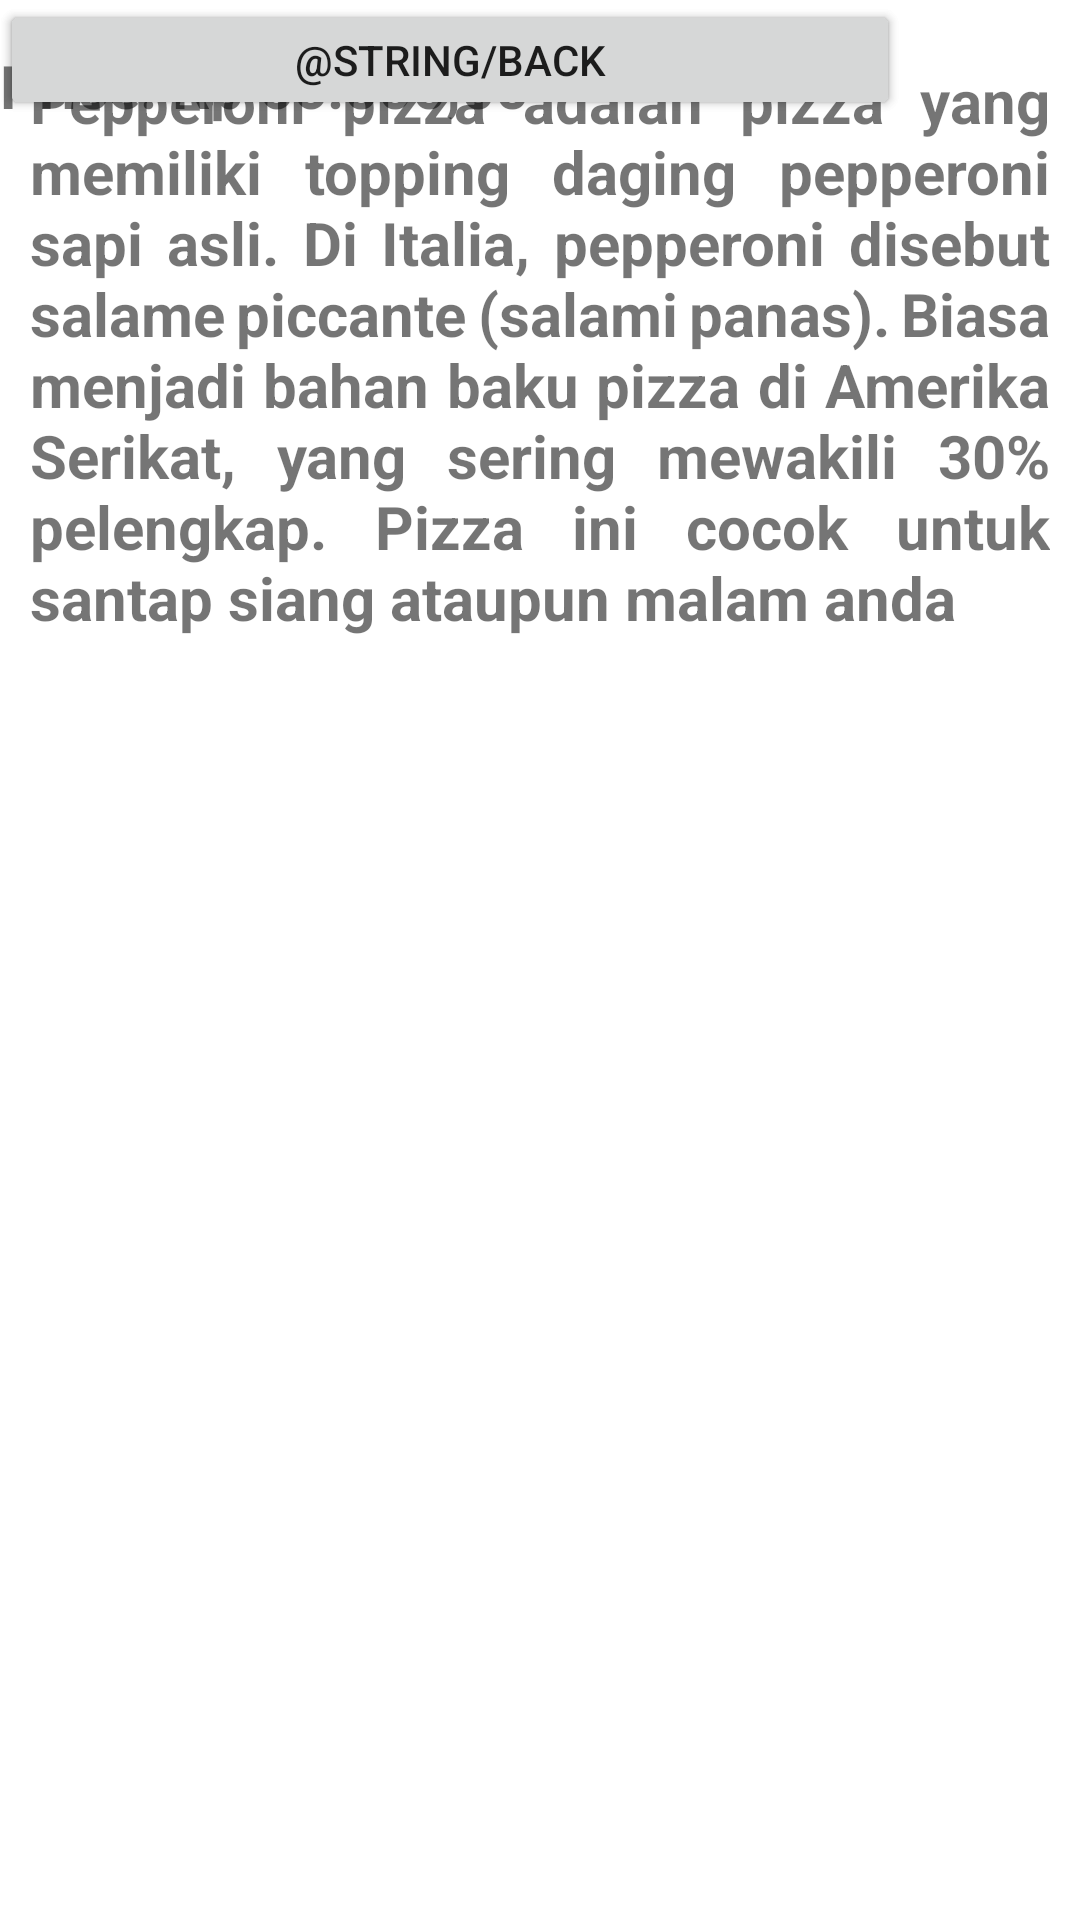

Layout XML and referenced resources for this Android screen:
<!-- AndroidManifest.xml: application theme Theme.JESSYUTS -->
<!-- res/layout/fragment_fourth.xml -->
<?xml version="1.0" encoding="utf-8"?>
<FrameLayout xmlns:android="http://schemas.android.com/apk/res/android"
    xmlns:app="http://schemas.android.com/apk/res-auto"
    xmlns:tools="http://schemas.android.com/tools"
    android:layout_width="match_parent"
    android:layout_height="match_parent"
    tools:context=".FourthFragment">

    <ImageView
        android:id="@+id/main_image"
        android:layout_width="match_parent"
        android:layout_height="256dp"
        app:layout_constraintLeft_toLeftOf="parent"
        app:layout_constraintRight_toRightOf="parent"
        app:layout_constraintStart_toStartOf="parent"
        app:srcCompat="@drawable/main2"
        tools:ignore="MissingConstraints"
        tools:layout_editor_absoluteY="-4dp" />

    <TextView
        android:layout_width="wrap_content"
        android:layout_height="wrap_content"
        android:paddingTop="200dp"
        android:layout_marginLeft="10dp"
        android:text="@string/lead"
        android:textColor="@color/white"
        android:textSize="20sp"
        android:textStyle="bold" />

    <TextView
        android:id="@+id/harga"
        android:layout_width="wrap_content"
        android:layout_height="wrap_content"
        android:layout_marginTop="15dp"
        android:text="@string/harga"
        android:textSize="@dimen/text_heading"
        android:textStyle="bold"
        app:layout_constraintHorizontal_bias="0.9"
        app:layout_constraintLeft_toLeftOf="parent"
        app:layout_constraintRight_toRightOf="parent"
        app:layout_constraintTop_toBottomOf="@+id/main_image" />

    <TextView
        android:id="@+id/desc"
        android:layout_width="match_parent"
        android:layout_height="wrap_content"
        android:layout_marginTop="10dp"
        android:justificationMode="inter_word"
        android:padding="10dp"
        android:text="@string/desk"
        android:textSize="@dimen/text_heading"
        android:textStyle="bold"
        app:layout_constraintHorizontal_bias="0.0"
        app:layout_constraintTop_toBottomOf="@+id/harga" />

    <Button
        android:id="@+id/button_order"
        android:layout_width="300dp"
        android:layout_height="40dp"
        android:onClick="Tampilan_2"
        android:text="@string/order"
        app:layout_constraintBottom_toBottomOf="parent"
        app:layout_constraintEnd_toEndOf="parent"
        app:layout_constraintHorizontal_bias="0.495"
        app:layout_constraintStart_toStartOf="parent"
        app:layout_constraintTop_toBottomOf="@id/desc"
        app:layout_constraintVertical_bias="0" />
    <Button
        android:id="@+id/button_back"
        android:layout_width="300dp"
        android:layout_height="40dp"
        android:onClick="Tampilan_2"
        android:text="@string/back"
        app:layout_constraintBottom_toBottomOf="parent"
        app:layout_constraintEnd_toEndOf="parent"
        app:layout_constraintHorizontal_bias="0.495"
        app:layout_constraintStart_toStartOf="parent"
        app:layout_constraintTop_toBottomOf="@id/button_order"
        app:layout_constraintVertical_bias="0" />

</FrameLayout>
<!-- resources referenced by this layout -->
<resources>
  <color name="white">#FFFFFFFF</color>
  <dimen name="text_heading">20sp</dimen>
  <string name="desk">Pepperoni pizza adalah pizza yang memiliki  topping daging pepperoni sapi asli. Di Italia, pepperoni disebut salame piccante (salami panas). Biasa menjadi bahan baku pizza di Amerika Serikat, yang sering mewakili 30% pelengkap. Pizza ini cocok untuk santap siang ataupun malam anda</string>
  <string name="harga">Price: Rp 66.000,00</string>
  <string name="lead">Pepperoni Pizza</string>
  <string name="order">Order Now</string>
  <style name="Theme.JESSYUTS" parent="Theme.MaterialComponents.DayNight.DarkActionBar">
          
          <item name="colorPrimary">@color/red_500</item>
          <item name="colorPrimaryVariant">@color/purple_700</item>
          <item name="colorOnPrimary">@color/white</item>
          
          <item name="colorSecondary">@color/teal_200</item>
          <item name="colorSecondaryVariant">@color/teal_700</item>
          <item name="colorOnSecondary">@color/black</item>
          
          <item name="android:statusBarColor" tools:targetApi="l">?attr/colorPrimaryVariant</item>
          
      </style>
  <color name="red_500">#D52F2F</color>
  <color name="purple_700">#FF3700B3</color>
  <color name="teal_200">#FF03DAC5</color>
  <color name="teal_700">#FF018786</color>
  <color name="black">#FF000000</color>
</resources>
